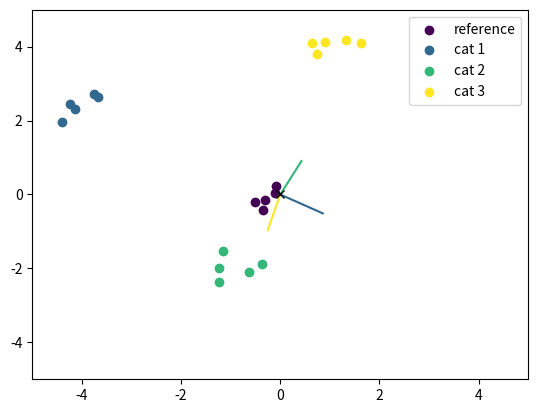

Write the Python code that produced this figure.
import numpy as np
import matplotlib.pyplot as plt
from matplotlib import cm
from matplotlib.colors import ListedColormap, LinearSegmentedColormap

viridis = cm.get_cmap('viridis', 12)

np.random.seed(1)

"""
run: python -m tests.Optimization.t01_2d_optimization_algo
"""


def generate_data_set(n_dim: int, n_cat: int, n_points: int, min_length=2, max_length=5, ref_at_origin=True,
                      balanced=True, do_plot=False):
    """

    :param n_dim:
    :param n_cat:
    :param n_points: n_points per category
    :param ref_at_0:
    :param balanced:
    :return:
    """
    if ref_at_origin:
        ref_origin = np.zeros(n_dim)
    else:
        ref_origin = np.random.rand(n_dim)

    # create random positions around the center (ref_origin)
    ref_pos = np.random.rand(n_points, n_dim) + ref_origin - 0.5

    # create randomly random direction (phi angles)
    phis = np.random.rand(n_cat - 1) * 2 * np.pi

    # create randomly different length between min and max length
    lengths = np.random.rand(n_cat - 1) * (max_length - min_length) + min_length

    # compute xy coordinates for each direction
    tun_refs = np.array([np.cos(phis), np.sin(phis)]).T * np.expand_dims(lengths, axis=1)

    # generate clouds of positions for each category (origin centered)
    tun_pos = np.random.rand(n_cat - 1, n_points, n_dim) - 0.5

    # translate to tuning positions
    tun_pos += np.repeat(np.expand_dims(tun_refs, axis=1), n_points, axis=1) + ref_origin

    # construct dataset
    positions = np.concatenate((ref_pos, np.reshape(tun_pos, (-1, n_dim))), axis=0)
    # construct label
    labels = []
    for i in range(len(ref_pos)):
        labels.append(0)
    for i in range(n_cat - 1):
        for j in range(len(tun_pos[i])):
            labels.append(i + 1)

    return positions, np.array(labels).astype(int)


def plot_space(positions, labels, ref_vector=None, tun_vectors=None, min_length=5, max_length=5):
    uniques = np.unique(labels)
    n_cat = len(uniques)

    # plot
    cmap = cm.get_cmap('viridis', n_cat)
    plt.figure()
    for i, color in zip(range(n_cat), cmap(range(n_cat))):
        label = uniques[i]

        label_name = "cat {}".format(label)
        if label == 0:
            label_name = "reference"

        # get all positions for this label
        pos = positions[labels == label]

        # plot the positions
        plt.scatter(pos[:, 0], pos[:, 1], color=color, label=label_name)

        if i != 0 and tun_vectors is not None and ref_vector is not None:
            plt.plot([ref_vector[0], tun_vectors[i - 1, 0]], [ref_vector[1], tun_vectors[i - 1, 1]], color=color)

    if ref_vector is not None:
        print("ref_vector", ref_vector)
        # plot cross
        plt.plot(ref_vector[0], ref_vector[1], 'xk')


    plt.legend()
    plt.axis([-min_length, max_length, -min_length, max_length])
    plt.show()


def optimize_NRE(x, y, neutral=0):
    """

    :param x: (n_pts, n_feature_maps, n_dim)
    :param y:
    :param neutral:
    :return:
    """
    n_dim = np.shape(x)[-1]
    uniques = np.unique(y)
    n_cat = len(uniques)
    n_feat_maps = np.shape(x)[1]
    print("n_dim: {}, n_cat: {}".format(n_dim, n_cat))

    ref_vectors = np.zeros((n_feat_maps, n_dim))
    print("shape ref_vectors", np.shape(ref_vectors))
    tun_vectors = np.zeros((n_cat - 1, n_feat_maps, n_dim))
    print("shape tun_vectors", np.shape(tun_vectors))

    # for each expression
    c = 0
    for cat in uniques:
        if cat != neutral:
            x_cat = x[y == cat]
            v_cat = np.zeros((n_feat_maps, n_dim))
            for f in range(n_feat_maps):
                u, s, vh = np.linalg.svd(x_cat[:, f])
                print("shape u, s, vh", np.shape(u), np.shape(s), np.shape(vh))
                print("s", s)
                print("shape vh[0]", np.shape(vh[0]))
                v_cat[f] = vh[0] + ref_vectors[f]

            tun_vectors[c] = v_cat
            c += 1

    print("tun_vectors", np.shape(tun_vectors))
    print(tun_vectors)

    plot_space(x_train, y_train, ref_vector=ref_vectors[0], tun_vectors=tun_vectors[:, 0])


if __name__ == '__main__':
    # declare parameters
    n_dim = 2
    n_cat = 4  # (3 + random)
    n_points = 5
    # generate random data
    x_train, y_train = generate_data_set(n_dim, n_cat, n_points, ref_at_origin=True)
    print("shape x_train", np.shape(x_train))
    print("shape y_train", np.shape(y_train))

    # # plot generated data
    # plot_space(x_train, y_train)

    # optimize_NRE
    optimize_NRE(np.expand_dims(x_train, axis=1), y_train)
